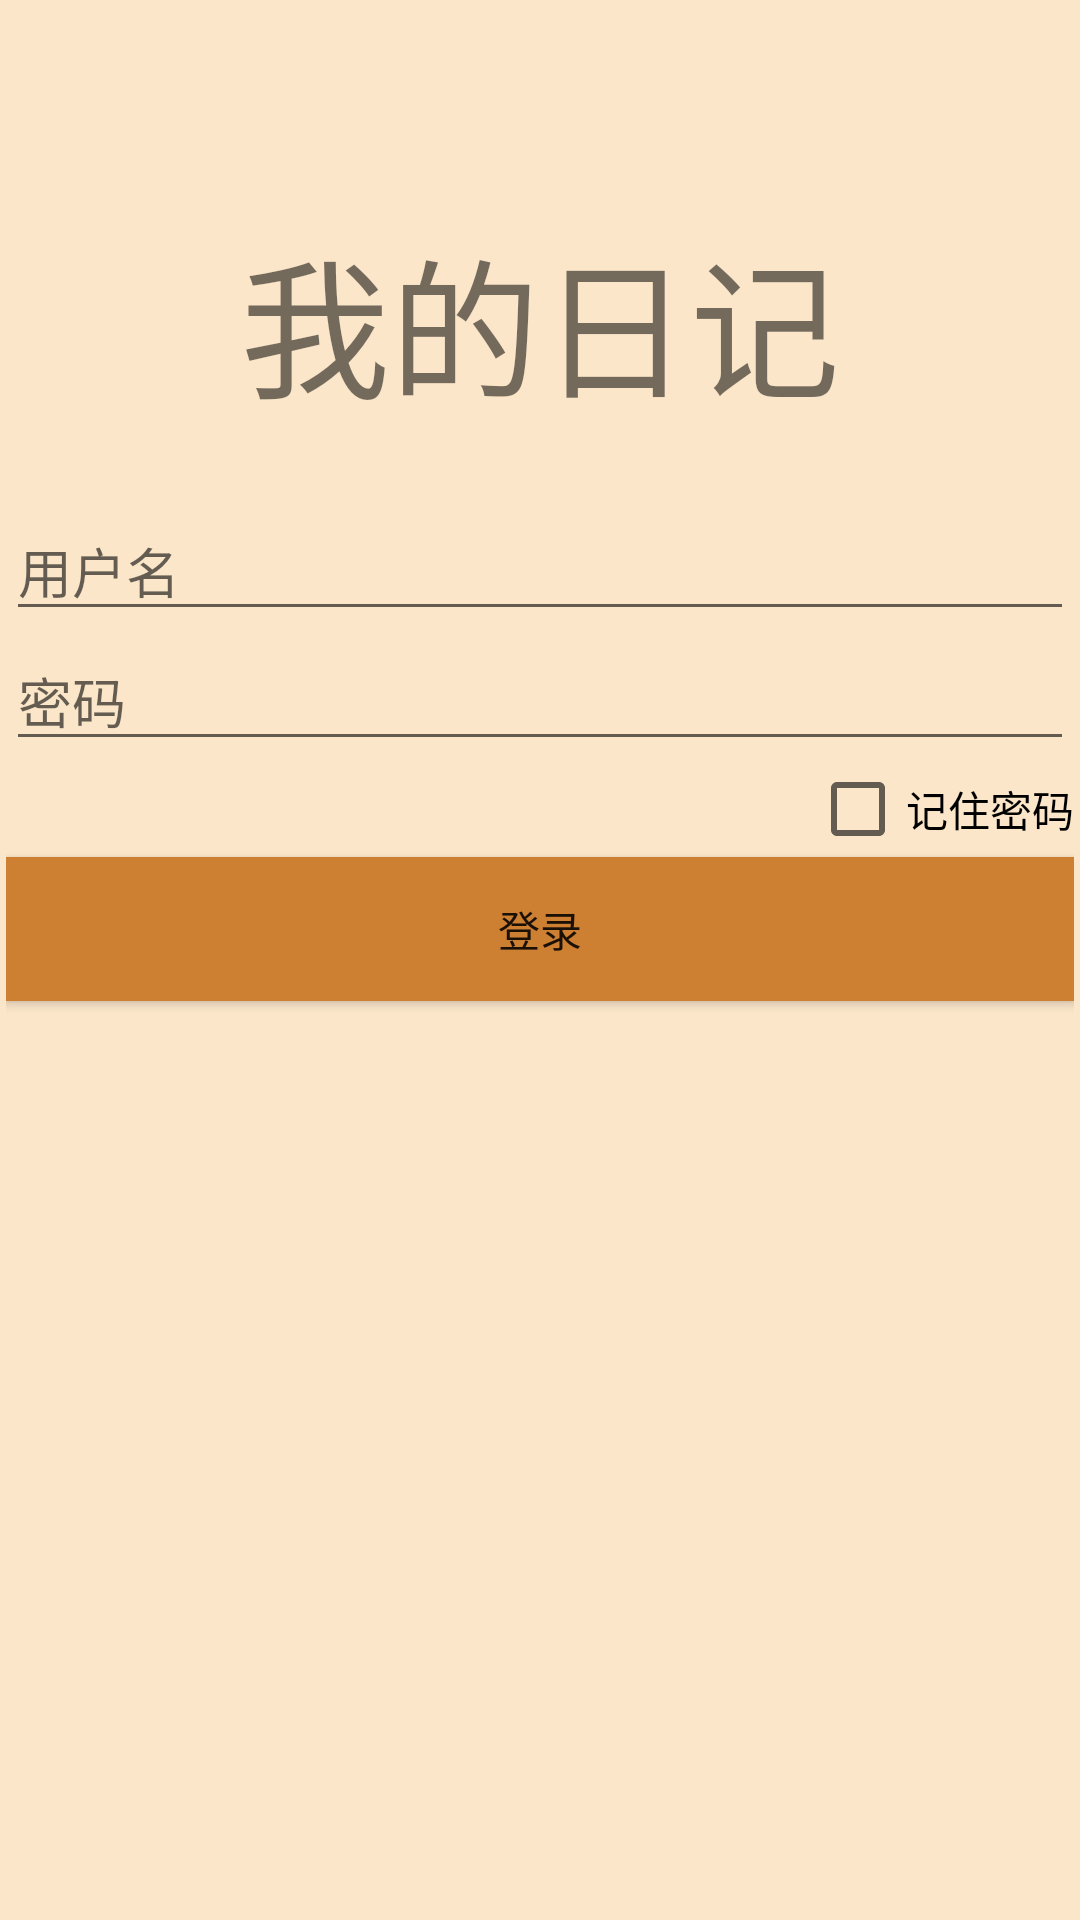

Here is an Android app screen rendered from its layout file. Give the layout XML and the strings, colors and styles it references.
<!-- AndroidManifest.xml: application theme Theme.Notebook -->
<!-- res/layout/activity_login.xml -->
<?xml version="1.0" encoding="utf-8"?>
<androidx.constraintlayout.widget.ConstraintLayout xmlns:android="http://schemas.android.com/apk/res/android"
    xmlns:app="http://schemas.android.com/apk/res-auto"
    xmlns:tools="http://schemas.android.com/tools"
    android:layout_width="match_parent"
    android:layout_height="match_parent"
    android:background="@color/gold"
    android:paddingBottom="@dimen/cardview_compat_inset_shadow"
    android:paddingLeft="@dimen/cardview_default_elevation"
    android:paddingRight="@dimen/cardview_default_elevation"
    android:paddingTop="@dimen/cardview_compat_inset_shadow"
    tools:context=".LoginActivity">

    <TextView
        android:id="@+id/view_mydiary"
        android:layout_width="match_parent"
        android:layout_height="166dp"
        android:gravity="center"
        android:paddingBottom="30sp"
        android:paddingTop="70sp"
        android:text="@string/view_mydiary"
        android:textSize="50sp"
        app:layout_constraintLeft_toLeftOf="parent"
        app:layout_constraintTop_toTopOf="parent"/>

    <EditText
        android:id="@+id/edit_username"
        android:layout_width="match_parent"
        android:layout_height="wrap_content"
        android:hint="@string/hint_username"
        app:layout_constraintLeft_toLeftOf="parent"
        app:layout_constraintTop_toBottomOf="@+id/view_mydiary"/>

    <EditText
        android:id="@+id/edit_pwd"
        android:layout_width="match_parent"
        android:layout_height="wrap_content"
        android:hint="@string/hint_pwd"
        android:inputType="textPassword"
        app:layout_constraintLeft_toLeftOf="parent"
        app:layout_constraintTop_toBottomOf="@+id/edit_username"/>

    <CheckBox
        android:id="@+id/check_rememberPwd"
        android:layout_width="wrap_content"
        android:layout_height="wrap_content"
        android:text="@string/remember_pwd"
        app:layout_constraintRight_toRightOf="parent"
        app:layout_constraintTop_toBottomOf="@id/edit_pwd"/>

    <Button
        android:id="@+id/btn_login"
        android:layout_width="match_parent"
        android:layout_height="wrap_content"
        android:background="@color/gold2"
        android:text="@string/btn_login"
        app:layout_constraintLeft_toLeftOf="parent"
        app:layout_constraintTop_toBottomOf="@id/check_rememberPwd"/>

    <ProgressBar
        android:id="@+id/progressbar"
        android:layout_width="match_parent"
        android:layout_height="wrap_content"
        android:visibility="gone"
        app:layout_constraintLeft_toLeftOf="parent"
        app:layout_constraintTop_toBottomOf="@+id/btn_login"/>

</androidx.constraintlayout.widget.ConstraintLayout>
<!-- resources referenced by this layout -->
<resources>
  <color name="gold">#FBE6C9</color>
  <color name="gold2">#CD7F32</color>
  <string name="btn_login">登录</string>
  <string name="hint_pwd">密码</string>
  <string name="hint_username">用户名</string>
  <string name="remember_pwd">记住密码</string>
  <string name="view_mydiary">我的日记</string>
  <style name="Theme.Notebook" parent="Theme.MaterialComponents.DayNight.DarkActionBar.Bridge">
          
          <item name="colorPrimary">@color/purple_500</item>
          <item name="colorPrimaryVariant">@color/purple_700</item>
          <item name="colorOnPrimary">@color/white</item>
          
          <item name="colorSecondary">@color/teal_200</item>
          <item name="colorSecondaryVariant">@color/teal_700</item>
          <item name="colorOnSecondary">@color/black</item>
          
          <item name="android:statusBarColor" tools:targetApi="l">?attr/colorPrimaryVariant</item>
          
      </style>
  <color name="purple_500">#FF6200EE</color>
  <color name="purple_700">#FF3700B3</color>
  <color name="white">#FFFFFFFF</color>
  <color name="teal_200">#FF03DAC5</color>
  <color name="teal_700">#FF018786</color>
  <color name="black">#FF000000</color>
</resources>
